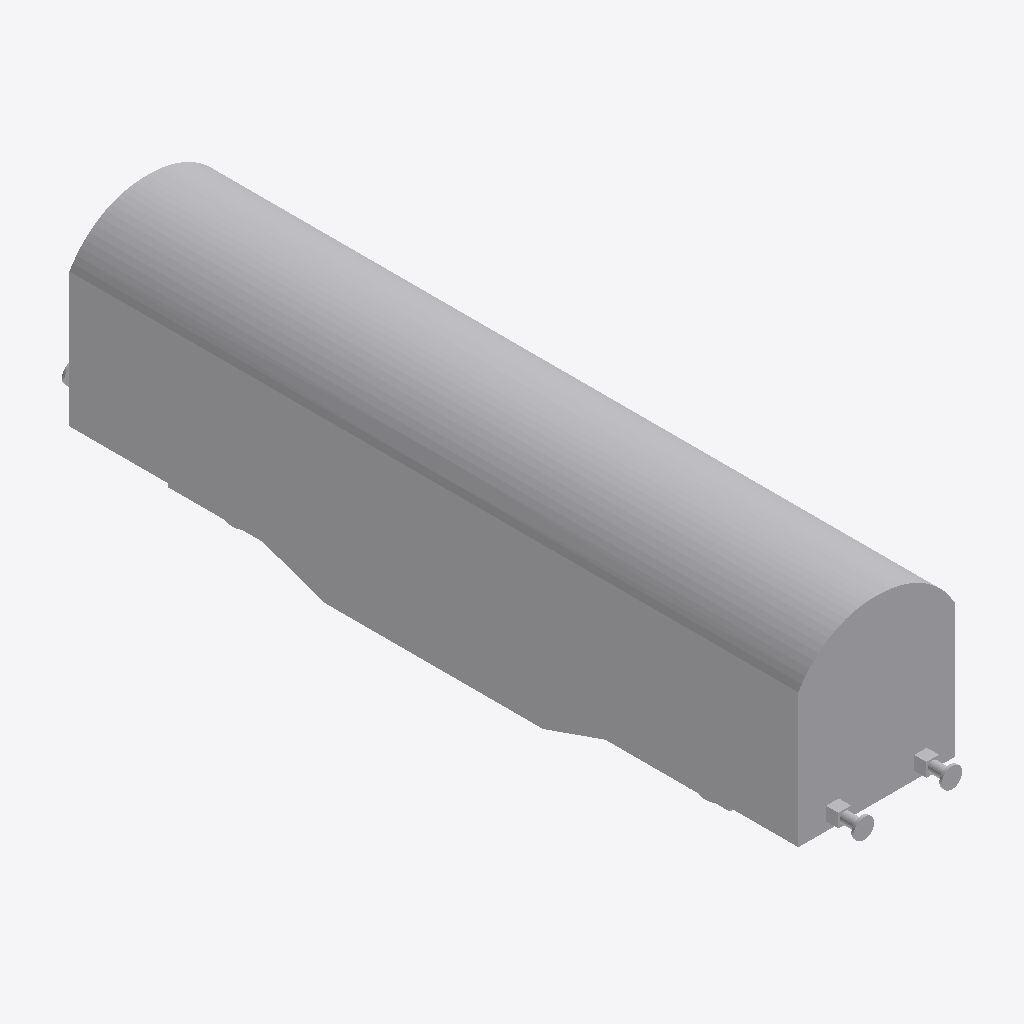
Isometric view of an IFC building model (IFC-SPF (STEP), schema IFC2X3, length unit metre), seen from the south-west, elements coloured by IFC class: 1 other element (light grey).
Extent 3.0 m × 15.4 m × 4.3 m (x, y, z). Elements (1): 1 IfcBuildingElementPart.

HEADER;
FILE_DESCRIPTION(('IFC 2x3 Building Model'),'2;1');
FILE_NAME('','',(''),(''),'','','');
FILE_SCHEMA(('IFC2X3'));
ENDSEC;
DATA;
#24125=IFCPROJECT('0rjW2iAGjACv32Flksjita',$,'Port De Barcelona',$,$,$,$,(#18,#27),#24126);
#1=IFCSITE('0_dh3aOk5AXOl8EVe9vQiZ',$,'Port De Barcelona',$,'',#8,$,$,.ELEMENT.,$,$,$,$,$);
#13=IFCBUILDINGELEMENTPART('2HIPsL9qX8KOHN8XNFnA51',$,'Port De Barcelona',$,'',#14,#15,$);
ENDSEC;
